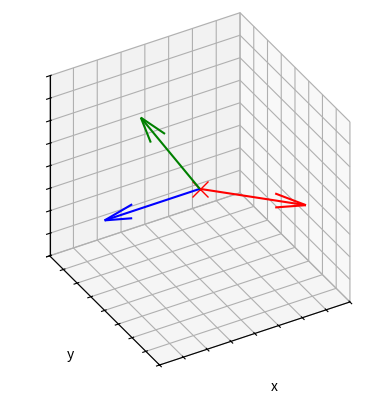

Here is the Python script that generated this plot:

###############
# Authored by Weisheng Jiang
# Book 4  |  From Basic Arithmetic to Machine Learning
# Published and copyrighted by Tsinghua University Press
# Beijing, China, 2022
###############

# Bk4_Ch12_02.py

import matplotlib.pyplot as plt
from mpl_toolkits.mplot3d import Axes3D
import numpy as np
import math as m

cos_theta_12 = np.cos(m.radians(135))
cos_theta_13 = np.cos(m.radians(60))
cos_theta_23 = np.cos(m.radians(120))

P = np.array([[1, cos_theta_12, cos_theta_13],
              [cos_theta_12, 1, cos_theta_23],
              [cos_theta_13, cos_theta_23, 1]])

L = np.linalg.cholesky(P)
R = L.T


fig = plt.figure()
ax = fig.add_subplot(projection='3d')

plt.plot(0,0,0,color = 'r', marker = 'x',
         markersize = 12)

colors = ['b', 'r', 'g']
for i in np.arange(0,3):
    
    vector = R[:,i]
    v = np.array([vector[0],vector[1],vector[2]])
    vlength=np.linalg.norm(v)
    ax.quiver(0,0,0,vector[0],vector[1],vector[2],
            length=vlength, color = colors[i])

ax.set_xlim([-1,1])
ax.set_ylim([-1,1])
ax.set_zlim([-1,1])

ax.set_xlabel('x')
ax.set_ylabel('y')
ax.set_zlabel('z')

ax.xaxis.set_ticklabels([])
ax.yaxis.set_ticklabels([])
ax.zaxis.set_ticklabels([])
ax.view_init(35, 60)
ax.set_proj_type('ortho')
ax.set_box_aspect([1,1,1])
